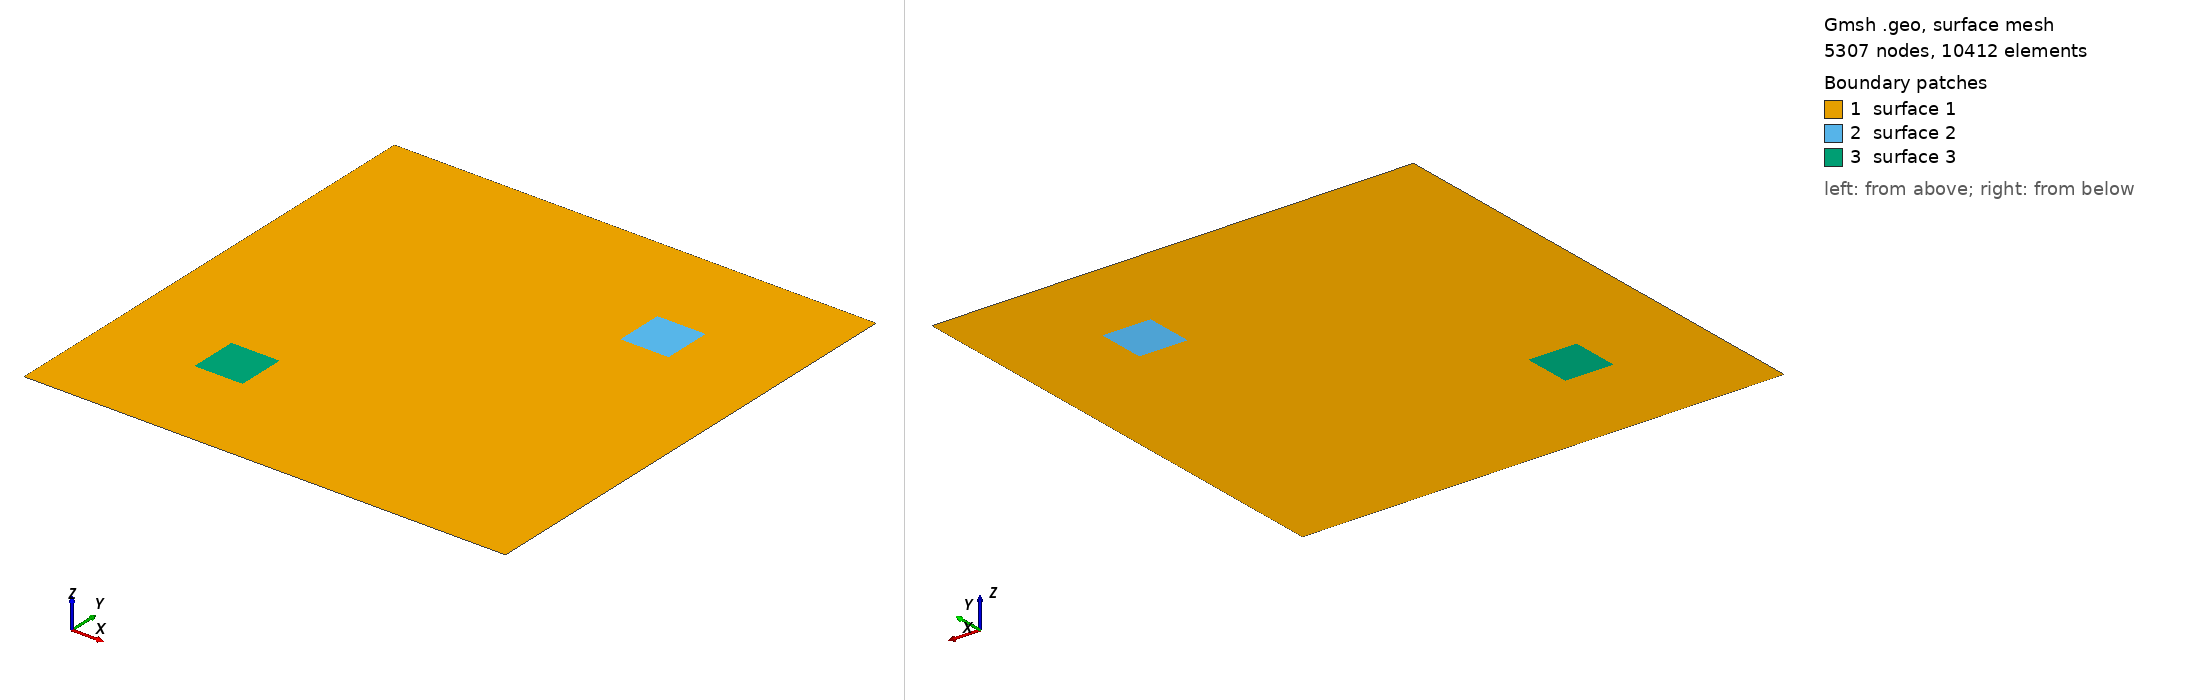

Gmsh geometry script, surface-meshed: 5307 nodes, 10412 surface elements. Boundary patches (legend numbers): 1 surface 1, 2 surface 2, 3 surface 3. Left view from above one corner, right view from below the opposite corner. The script declares no physical surfaces, so the legend lists its geometric surfaces. The drawing asked Gmsh for element sizes between 1% and 20% of the model's largest extent; the script's own settings can give other sizes.

=== example_transport2.geo (drawn) ===
r1=.02;
r2=.01;
Point(1) =  {0 , 0 , 0 , r1} ;

Point(2) =  {1 , 0 , 0 , r1} ;

Point(3) =  {1 , 1 , 0 , r1} ;

Point(4) =  {0 , 1 , 0 , r1} ;

Line(1) =  {1 , 2} ;

Line(2) =  {2 , 3} ;

Line(3) =  {3 , 4} ;

Line(4) =  {4 , 1} ;

Line Loop(5) =  {1 , 2 , 3 , 4} ;



Point(5) =  {0.7 , 0.7 , 0 , r2} ;

Point(6) =  {0.8 , 0.7 , 0 , r2} ;

Point(7) =  {0.8 , 0.8 , 0 , r2} ;

Point(8) =  {0.7 , 0.8 , 0 , r2} ;

Line(6) =  {5 , 6} ;

Line(7) =  {6 , 7} ;

Line(8) =  {7 , 8} ;

Line(9) =  {8 , 5} ;

Line Loop(10) =  {6 , 7 , 8 , 9} ;

Point(9) =  {0.2 , 0.2 , 0 , r2} ;

Point(10) =  {0.3 , 0.2 , 0 , r2} ;

Point(11) =  {0.3 , 0.3 , 0 , r2} ;

Point(12) =  {0.2 , 0.3 , 0 , r2} ;

Line(11) =  {9 , 10} ;

Line(12) =  {10 , 11} ;

Line(13) =  {11 , 12} ;

Line(14) =  {12 , 9} ;

Line Loop(15) =  {11 , 12 , 13 , 14} ;




Plane Surface(1) =  {5,-10,-15} ;

Plane Surface(2) =  {10} ;

Plane Surface(3) =  {15} ;
